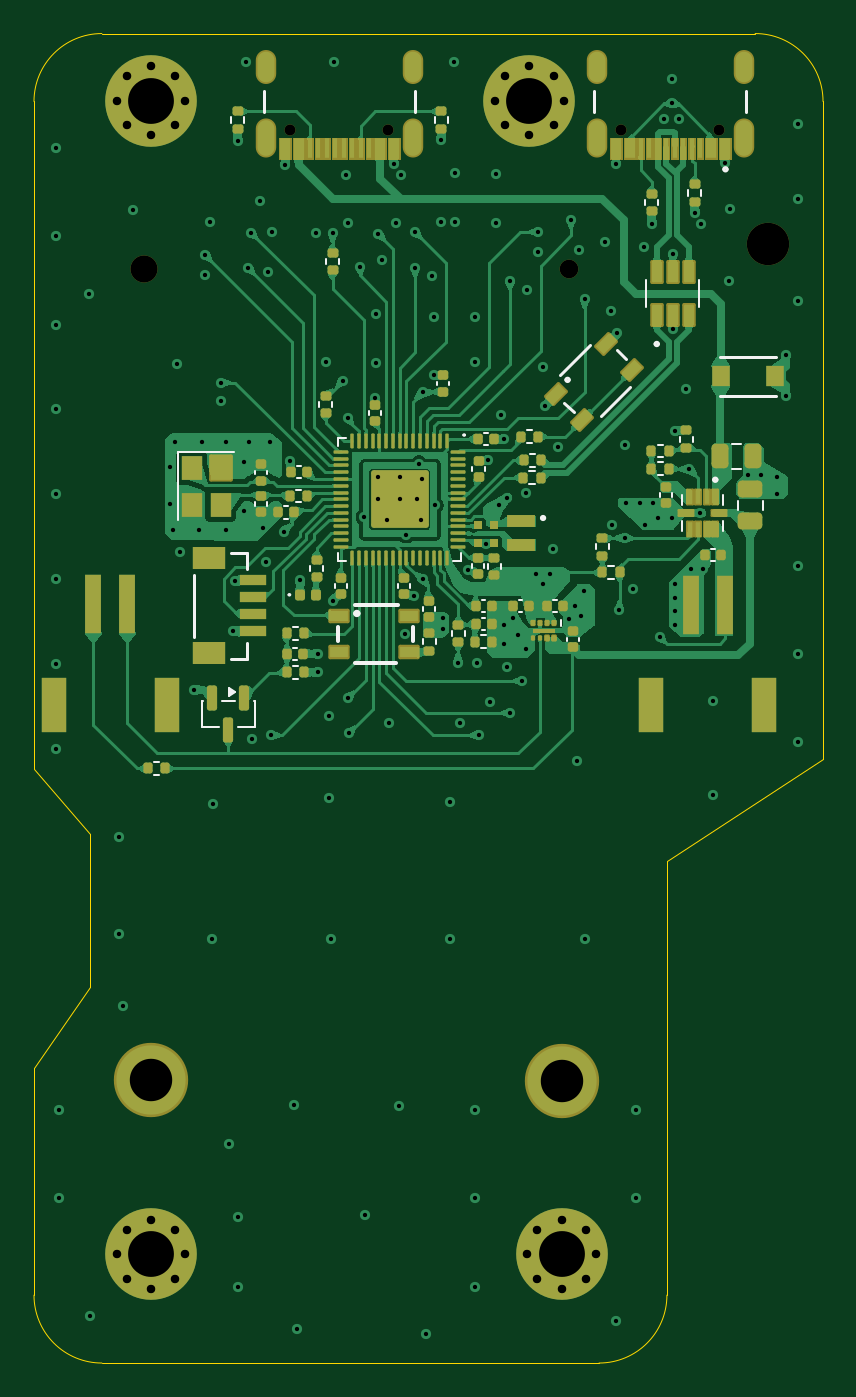
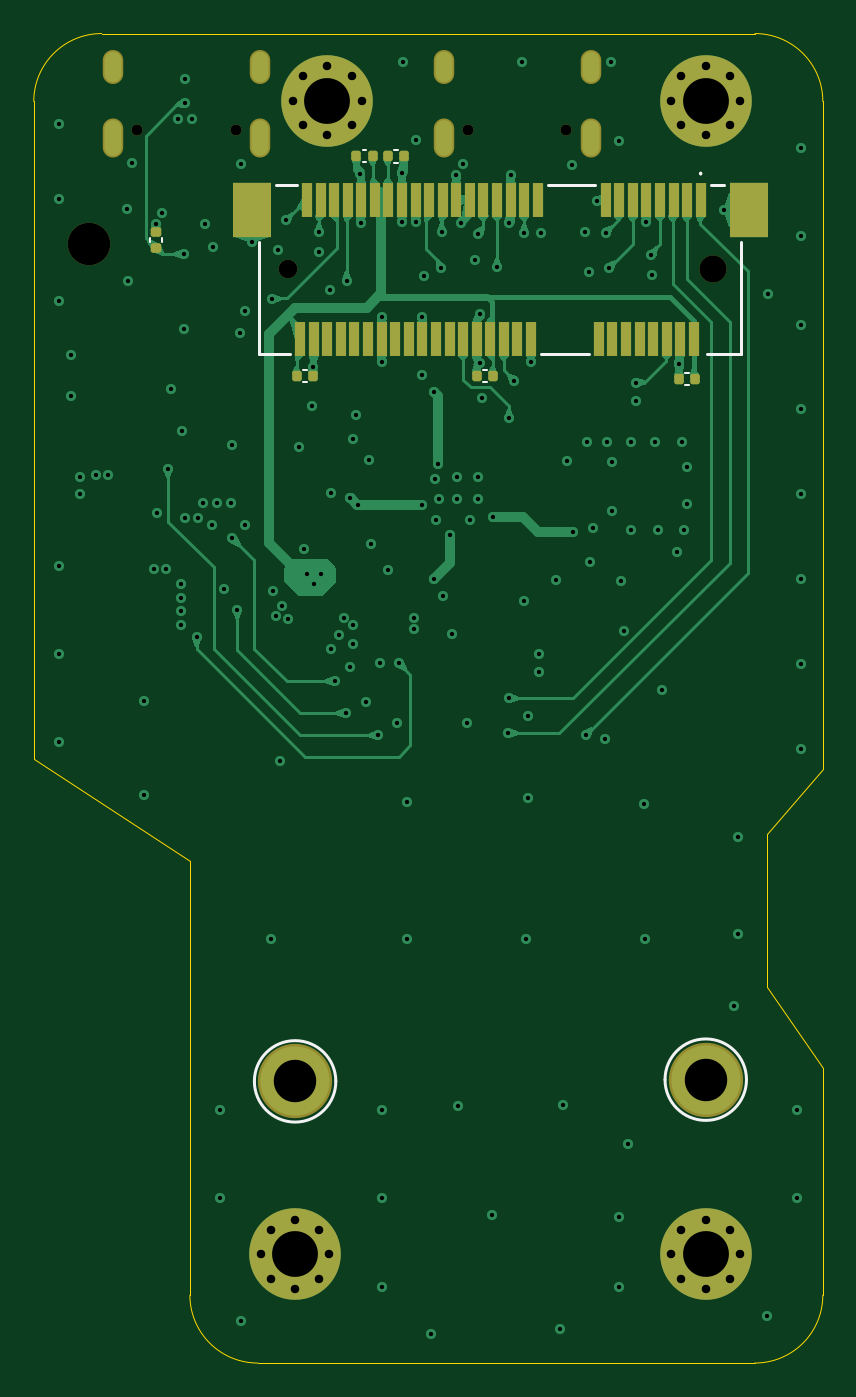
Circuit board: 13 layer files. Board 46.5 x 78.3 mm.
- bottom_copper: receiver7RP2350V4-B_Cu.gbr (79009 bytes)
- bottom_mask: receiver7RP2350V4-B_Mask.gbr (4745 bytes)
- paste: receiver7RP2350V4-B_Paste.gbr (3126 bytes)
- bottom_silk: receiver7RP2350V4-B_Silkscreen.gbr (6421 bytes)
- outline: receiver7RP2350V4-Edge_Cuts.gbr (1428 bytes)
- top_copper: receiver7RP2350V4-F_Cu.gbr (196774 bytes)
- top_mask: receiver7RP2350V4-F_Mask.gbr (21150 bytes)
- paste: receiver7RP2350V4-F_Paste.gbr (14160 bytes)
- top_silk: receiver7RP2350V4-F_Silkscreen.gbr (29593 bytes)
- inner_copper: receiver7RP2350V4-In1_Cu.gbr (88502 bytes)
- inner_copper: receiver7RP2350V4-In2_Cu.gbr (88502 bytes)
- drill: receiver7RP2350V4-NPTH.drl (669 bytes)
- drill: receiver7RP2350V4-PTH.drl (4791 bytes)

=== bottom_copper: receiver7RP2350V4-B_Cu.gbr (79009 bytes, source omitted) ===
=== bottom_mask: receiver7RP2350V4-B_Mask.gbr ===
G04 #@! TF.GenerationSoftware,KiCad,Pcbnew,9.0.7-9.0.7~ubuntu24.04.1*
G04 #@! TF.CreationDate,2026-02-13T16:24:26-05:00*
G04 #@! TF.ProjectId,receiver7RP2350V4,72656365-6976-4657-9237-525032333530,rev?*
G04 #@! TF.SameCoordinates,Original*
G04 #@! TF.FileFunction,Soldermask,Bot*
G04 #@! TF.FilePolarity,Negative*
%FSLAX46Y46*%
G04 Gerber Fmt 4.6, Leading zero omitted, Abs format (unit mm)*
G04 Created by KiCad (PCBNEW 9.0.7-9.0.7~ubuntu24.04.1) date 2026-02-13 16:24:26*
%MOMM*%
%LPD*%
G01*
G04 APERTURE LIST*
G04 Aperture macros list*
%AMRoundRect*
0 Rectangle with rounded corners*
0 $1 Rounding radius*
0 $2 $3 $4 $5 $6 $7 $8 $9 X,Y pos of 4 corners*
0 Add a 4 corners polygon primitive as box body*
4,1,4,$2,$3,$4,$5,$6,$7,$8,$9,$2,$3,0*
0 Add four circle primitives for the rounded corners*
1,1,$1+$1,$2,$3*
1,1,$1+$1,$4,$5*
1,1,$1+$1,$6,$7*
1,1,$1+$1,$8,$9*
0 Add four rect primitives between the rounded corners*
20,1,$1+$1,$2,$3,$4,$5,0*
20,1,$1+$1,$4,$5,$6,$7,0*
20,1,$1+$1,$6,$7,$8,$9,0*
20,1,$1+$1,$8,$9,$2,$3,0*%
G04 Aperture macros list end*
%ADD10C,2.500000*%
%ADD11C,0.650000*%
%ADD12O,1.204000X2.304000*%
%ADD13O,1.204000X2.004000*%
%ADD14C,0.800000*%
%ADD15C,5.400000*%
%ADD16C,4.380000*%
%ADD17RoundRect,0.140000X-0.140000X-0.170000X0.140000X-0.170000X0.140000X0.170000X-0.140000X0.170000X0*%
%ADD18RoundRect,0.140000X0.170000X-0.140000X0.170000X0.140000X-0.170000X0.140000X-0.170000X-0.140000X0*%
%ADD19RoundRect,0.140000X0.140000X0.170000X-0.140000X0.170000X-0.140000X-0.170000X0.140000X-0.170000X0*%
%ADD20C,1.600000*%
%ADD21C,1.100000*%
%ADD22R,0.600000X2.000000*%
%ADD23R,2.300000X3.200000*%
G04 APERTURE END LIST*
D10*
X130775000Y-94075000D03*
D11*
X127890000Y-87330000D03*
X122110000Y-87330000D03*
D12*
X129320000Y-87830000D03*
X120680000Y-87830000D03*
D13*
X129320000Y-83650000D03*
X120680000Y-83650000D03*
D14*
X92375000Y-153600000D03*
X92968109Y-152168109D03*
X92968109Y-155031891D03*
X94400000Y-151575000D03*
D15*
X94400000Y-153600000D03*
D14*
X94400000Y-155625000D03*
X95831891Y-152168109D03*
X95831891Y-155031891D03*
X96425000Y-153600000D03*
D11*
X108390000Y-87330000D03*
X102610000Y-87330000D03*
D12*
X109820000Y-87830000D03*
X101180000Y-87830000D03*
D13*
X109820000Y-83650000D03*
X101180000Y-83650000D03*
D14*
X92375000Y-85600000D03*
X92968109Y-84168109D03*
X92968109Y-87031891D03*
X94400000Y-83575000D03*
D15*
X94400000Y-85600000D03*
D14*
X94400000Y-87625000D03*
X95831891Y-84168109D03*
X95831891Y-87031891D03*
X96425000Y-85600000D03*
X114675000Y-85600000D03*
X115268109Y-84168109D03*
X115268109Y-87031891D03*
X116700000Y-83575000D03*
D15*
X116700000Y-85600000D03*
D14*
X116700000Y-87625000D03*
X118131891Y-84168109D03*
X118131891Y-87031891D03*
X118725000Y-85600000D03*
X116575000Y-153600000D03*
X117168109Y-152168109D03*
X117168109Y-155031891D03*
X118600000Y-151575000D03*
D15*
X118600000Y-153600000D03*
D14*
X118600000Y-155625000D03*
X120031891Y-152168109D03*
X120031891Y-155031891D03*
X120625000Y-153600000D03*
D16*
X94400000Y-143300000D03*
X118600000Y-143400000D03*
D17*
X95020000Y-102000000D03*
X95980000Y-102000000D03*
D18*
X126800000Y-94280000D03*
X126800000Y-93320000D03*
D17*
X114030000Y-88880000D03*
X114990000Y-88880000D03*
X106945000Y-101850000D03*
X107905000Y-101850000D03*
D19*
X118505000Y-101850000D03*
X117545000Y-101850000D03*
D20*
X94000000Y-95550000D03*
D21*
X119000000Y-95550000D03*
D22*
X94700000Y-91450000D03*
X95100000Y-99650000D03*
X95500000Y-91450000D03*
X95900000Y-99650000D03*
X96300000Y-91450000D03*
X96700000Y-99650000D03*
X97100000Y-91450000D03*
X97500000Y-99650000D03*
X97900000Y-91450000D03*
X98300000Y-99650000D03*
X98700000Y-91450000D03*
X99100000Y-99650000D03*
X99500000Y-91450000D03*
X99900000Y-99650000D03*
X100300000Y-91450000D03*
X100700000Y-99650000D03*
X104300000Y-91450000D03*
X104700000Y-99650000D03*
X105100000Y-91450000D03*
X105500000Y-99650000D03*
X105900000Y-91450000D03*
X106300000Y-99650000D03*
X106700000Y-91450000D03*
X107100000Y-99650000D03*
X107500000Y-91450000D03*
X107900000Y-99650000D03*
X108300000Y-91450000D03*
X108700000Y-99650000D03*
X109100000Y-91450000D03*
X109500000Y-99650000D03*
X109900000Y-91450000D03*
X110300000Y-99650000D03*
X110700000Y-91450000D03*
X111100000Y-99650000D03*
X111500000Y-91450000D03*
X111900000Y-99650000D03*
X112300000Y-91450000D03*
X112700000Y-99650000D03*
X113100000Y-91450000D03*
X113500000Y-99650000D03*
X113900000Y-91450000D03*
X114300000Y-99650000D03*
X114700000Y-91450000D03*
X115100000Y-99650000D03*
X115500000Y-91450000D03*
X115900000Y-99650000D03*
X116300000Y-91450000D03*
X116700000Y-99650000D03*
X117100000Y-91450000D03*
X117500000Y-99650000D03*
X117900000Y-91450000D03*
X118300000Y-99650000D03*
D23*
X91850000Y-92050000D03*
X121150000Y-92050000D03*
D19*
X113150000Y-88890000D03*
X112190000Y-88890000D03*
M02*

=== paste: receiver7RP2350V4-B_Paste.gbr (3126 bytes, source withheld) ===
=== bottom_silk: receiver7RP2350V4-B_Silkscreen.gbr (6421 bytes, source omitted) ===
=== outline: receiver7RP2350V4-Edge_Cuts.gbr ===
G04 #@! TF.GenerationSoftware,KiCad,Pcbnew,9.0.7-9.0.7~ubuntu24.04.1*
G04 #@! TF.CreationDate,2026-02-13T16:24:26-05:00*
G04 #@! TF.ProjectId,receiver7RP2350V4,72656365-6976-4657-9237-525032333530,rev?*
G04 #@! TF.SameCoordinates,Original*
G04 #@! TF.FileFunction,Profile,NP*
%FSLAX46Y46*%
G04 Gerber Fmt 4.6, Leading zero omitted, Abs format (unit mm)*
G04 Created by KiCad (PCBNEW 9.0.7-9.0.7~ubuntu24.04.1) date 2026-02-13 16:24:26*
%MOMM*%
%LPD*%
G01*
G04 APERTURE LIST*
G04 #@! TA.AperFunction,Profile*
%ADD10C,0.050000*%
G04 #@! TD*
G04 APERTURE END LIST*
D10*
X90800000Y-137822872D02*
X90800000Y-128800000D01*
X91500000Y-160000000D02*
X98633222Y-160000000D01*
X130000000Y-81650000D02*
G75*
G02*
X134000000Y-85650000I0J-4000000D01*
G01*
X87500000Y-125000000D02*
X87500000Y-85650000D01*
X98633222Y-160000000D02*
X120800000Y-160000000D01*
X91500000Y-160000000D02*
G75*
G02*
X87500000Y-156000000I0J4000000D01*
G01*
X124800000Y-156000000D02*
G75*
G02*
X120800000Y-160000000I-4000000J0D01*
G01*
X87500000Y-142625000D02*
X87500000Y-156000000D01*
X134000000Y-85650000D02*
X134000000Y-124400000D01*
X91500000Y-81650000D02*
X130000000Y-81650000D01*
X124800000Y-130400000D02*
X134000000Y-124400000D01*
X87500000Y-125000000D02*
X90800000Y-128800000D01*
X124800000Y-130400000D02*
X124800000Y-156000000D01*
X87500000Y-85650000D02*
G75*
G02*
X91500000Y-81650000I4000000J0D01*
G01*
X90800000Y-137822872D02*
X87500000Y-142625000D01*
M02*

=== top_copper: receiver7RP2350V4-F_Cu.gbr (196774 bytes, source omitted) ===
=== top_mask: receiver7RP2350V4-F_Mask.gbr (21150 bytes, source omitted) ===
=== paste: receiver7RP2350V4-F_Paste.gbr (14160 bytes, source omitted) ===
=== top_silk: receiver7RP2350V4-F_Silkscreen.gbr (29593 bytes, source omitted) ===
=== inner_copper: receiver7RP2350V4-In1_Cu.gbr (88502 bytes, source omitted) ===
=== inner_copper: receiver7RP2350V4-In2_Cu.gbr (88502 bytes, source omitted) ===
=== drill: receiver7RP2350V4-NPTH.drl ===
M48
; DRILL file {KiCad 9.0.7-9.0.7~ubuntu24.04.1} date 2026-02-13T16:24:45-0500
; FORMAT={-:-/ absolute / metric / decimal}
; #@! TF.CreationDate,2026-02-13T16:24:45-05:00
; #@! TF.GenerationSoftware,Kicad,Pcbnew,9.0.7-9.0.7~ubuntu24.04.1
; #@! TF.FileFunction,NonPlated,1,4,NPTH
FMAT,2
METRIC
; #@! TA.AperFunction,NonPlated,NPTH,ComponentDrill
T1C0.650
; #@! TA.AperFunction,NonPlated,NPTH,ComponentDrill
T2C1.100
; #@! TA.AperFunction,NonPlated,NPTH,ComponentDrill
T3C1.600
; #@! TA.AperFunction,NonPlated,NPTH,ComponentDrill
T4C2.500
%
G90
G05
T1
X102.61Y-87.33
X108.39Y-87.33
X122.11Y-87.33
X127.89Y-87.33
T2
X119.0Y-95.55
T3
X94.0Y-95.55
T4
X130.775Y-94.075
M30

=== drill: receiver7RP2350V4-PTH.drl ===
M48
; DRILL file {KiCad 9.0.7-9.0.7~ubuntu24.04.1} date 2026-02-13T16:24:45-0500
; FORMAT={-:-/ absolute / metric / decimal}
; #@! TF.CreationDate,2026-02-13T16:24:45-05:00
; #@! TF.GenerationSoftware,Kicad,Pcbnew,9.0.7-9.0.7~ubuntu24.04.1
; #@! TF.FileFunction,Plated,1,4,PTH
FMAT,2
METRIC
; #@! TA.AperFunction,Plated,PTH,ViaDrill
T1C0.255
; #@! TA.AperFunction,Plated,PTH,ComponentDrill
T2C0.500
; #@! TA.AperFunction,Plated,PTH,ComponentDrill
T3C0.600
; #@! TA.AperFunction,Plated,PTH,ComponentDrill
T4C2.500
; #@! TA.AperFunction,Plated,PTH,ComponentDrill
T5C2.700
%
G90
G05
T1
X88.8Y-88.4
X88.8Y-93.6
X88.8Y-98.8
X88.8Y-103.8
X88.8Y-108.8
X88.8Y-113.8
X88.8Y-118.8
X88.8Y-123.8
X89.0Y-145.1
X89.0Y-150.3
X90.75Y-97.0
X90.8Y-157.2
X92.5Y-129.0
X92.5Y-134.7
X92.75Y-138.975
X93.35Y-92.05
X95.5Y-107.2
X95.5Y-109.4
X95.7Y-110.9
X95.8Y-105.7
X95.955Y-101.1
X96.1Y-112.2
X96.95Y-120.325
X97.2Y-110.9
X97.4Y-105.7
X97.55Y-95.9
X97.6Y-94.7
X97.9Y-92.75
X98.0Y-135.0
X98.025Y-127.075
X98.5Y-102.225
X98.5Y-103.325
X98.8Y-105.7
X98.8Y-110.9
X99.0Y-147.1
X99.225Y-116.85
X99.375Y-113.9
X99.5Y-88.0
X99.5Y-155.5
X99.525Y-151.375
X99.9Y-106.9
X99.9Y-109.8
X100.0Y-83.321
X100.125Y-95.475
X100.2Y-105.7
X100.275Y-93.375
X100.325Y-123.2
X100.8Y-91.5
X101.025Y-110.8
X101.2Y-112.8
X101.3Y-95.675
X101.4Y-105.7
X101.475Y-123.0
X101.525Y-93.325
X102.225Y-111.0
X102.3Y-89.4
X102.6Y-106.85
X102.8Y-144.8
X103.0Y-158.0
X103.2Y-113.875
X104.1Y-93.4
X104.25Y-118.2
X104.25Y-119.3
X104.7Y-101.0
X104.875Y-121.875
X104.875Y-126.725
X105.0Y-135.0
X105.1Y-93.4
X105.1Y-115.075
X105.2Y-83.321
X105.7Y-102.1
X105.9Y-90.0
X106.0Y-92.8
X106.0Y-104.3
X106.0Y-120.825
X106.075Y-122.875
X106.7Y-95.4
X106.95Y-110.125
X107.0Y-151.25
X107.6Y-103.1
X107.675Y-98.2
X107.675Y-101.068
X107.8Y-93.45
X107.8Y-107.8
X107.8Y-109.1
X108.0Y-95.0
X108.3Y-110.3
X108.45Y-122.275
X108.7Y-89.35
X108.85Y-92.8
X109.0Y-144.85
X109.05Y-109.1
X109.05Y-107.797
X109.1Y-90.0
X109.35Y-117.025
X109.45Y-111.2
X109.9Y-114.8
X109.95Y-93.35
X109.975Y-95.475
X110.1Y-109.1
X110.2Y-107.0
X110.3Y-110.3
X110.35Y-107.9
X110.4Y-102.8
X110.4Y-113.8
X110.6Y-158.3
X110.975Y-95.95
X111.1Y-98.35
X111.1Y-101.8
X111.15Y-109.45
X111.5Y-87.9
X111.5Y-92.75
X111.6Y-116.1
X111.6Y-116.75
X112.0Y-126.925
X112.0Y-135.0
X112.25Y-83.321
X112.3Y-89.85
X112.3Y-92.75
X112.5Y-118.725
X112.6Y-122.3
X113.1Y-113.25
X113.5Y-98.35
X113.5Y-101.0
X113.5Y-145.1
X113.5Y-150.3
X113.5Y-155.5
X113.62Y-118.75
X113.7Y-123.0
X114.125Y-111.75
X114.25Y-106.8
X114.4Y-121.025
X114.73Y-92.8
X114.75Y-89.9
X114.875Y-109.45
X115.0Y-104.1
X115.2Y-105.55
X115.2Y-116.5
X115.2Y-117.6
X115.35Y-109.05
X115.39Y-118.98
X115.56Y-96.25
X115.575Y-121.7
X115.7Y-116.1
X116.0Y-117.1
X116.25Y-119.8
X116.475Y-108.725
X116.5Y-117.9
X116.55Y-96.75
X117.1Y-113.5
X117.2Y-93.35
X117.2Y-94.5
X117.5Y-114.1
X117.525Y-101.3
X117.6Y-103.6
X117.9Y-113.5
X118.1Y-112.0
X118.4Y-106.0
X119.0Y-116.15
X119.15Y-92.65
X119.4Y-115.4
X119.5Y-124.5
X119.6Y-94.4
X119.75Y-116.0
X119.9Y-114.5
X119.95Y-97.3
X120.0Y-135.0
X121.15Y-93.95
X121.525Y-98.025
X121.55Y-110.6
X121.8Y-89.325
X121.8Y-157.5
X121.875Y-99.325
X122.0Y-115.6
X122.3Y-105.9
X122.3Y-111.4
X122.4Y-109.3
X122.8Y-114.4
X123.0Y-145.1
X123.0Y-150.3
X123.2Y-109.3
X123.45Y-94.2
X123.5Y-110.6
X123.9Y-92.85
X124.0Y-109.3
X124.3Y-110.2
X124.4Y-117.2
X124.65Y-86.7
X125.1Y-84.35
X125.1Y-85.75
X125.1Y-110.2
X125.15Y-94.65
X125.15Y-99.05
X125.25Y-105.05
X125.3Y-114.1
X125.3Y-114.9
X125.3Y-115.7
X125.3Y-116.5
X125.5Y-86.7
X125.9Y-102.6
X126.1Y-107.3
X126.2Y-113.2
X126.45Y-92.2
X126.75Y-109.9
X126.8Y-92.85
X126.9Y-113.2
X127.5Y-121.0
X127.5Y-126.5
X128.2Y-89.3
X128.475Y-96.25
X128.5Y-92.0
X129.6Y-107.65
X130.35Y-107.65
X131.3Y-107.8
X131.3Y-108.8
X131.8Y-100.575
X131.8Y-103.025
X132.5Y-87.0
X132.5Y-91.425
X132.5Y-97.4
X132.5Y-113.0
X132.5Y-118.2
X132.5Y-123.4
T2
X92.375Y-85.6
X92.375Y-153.6
X92.968Y-84.168
X92.968Y-87.032
X92.968Y-152.168
X92.968Y-155.032
X94.4Y-83.575
X94.4Y-87.625
X94.4Y-151.575
X94.4Y-155.625
X95.832Y-84.168
X95.832Y-87.032
X95.832Y-152.168
X95.832Y-155.032
X96.425Y-85.6
X96.425Y-153.6
X114.675Y-85.6
X115.268Y-84.168
X115.268Y-87.032
X116.575Y-153.6
X116.7Y-83.575
X116.7Y-87.625
X117.168Y-152.168
X117.168Y-155.032
X118.132Y-84.168
X118.132Y-87.032
X118.6Y-151.575
X118.6Y-155.625
X118.725Y-85.6
X120.032Y-152.168
X120.032Y-155.032
X120.625Y-153.6
T4
X94.4Y-143.3
X118.6Y-143.4
T5
X94.4Y-85.6
X94.4Y-153.6
X116.7Y-85.6
X118.6Y-153.6
T3
G00X101.18Y-84.05
M15
G01X101.18Y-83.25
M16
G05
G00X101.18Y-88.38
M15
G01X101.18Y-87.28
M16
G05
G00X109.82Y-84.05
M15
G01X109.82Y-83.25
M16
G05
G00X109.82Y-88.38
M15
G01X109.82Y-87.28
M16
G05
G00X120.68Y-84.05
M15
G01X120.68Y-83.25
M16
G05
G00X120.68Y-88.38
M15
G01X120.68Y-87.28
M16
G05
G00X129.32Y-84.05
M15
G01X129.32Y-83.25
M16
G05
G00X129.32Y-88.38
M15
G01X129.32Y-87.28
M16
G05
M30
